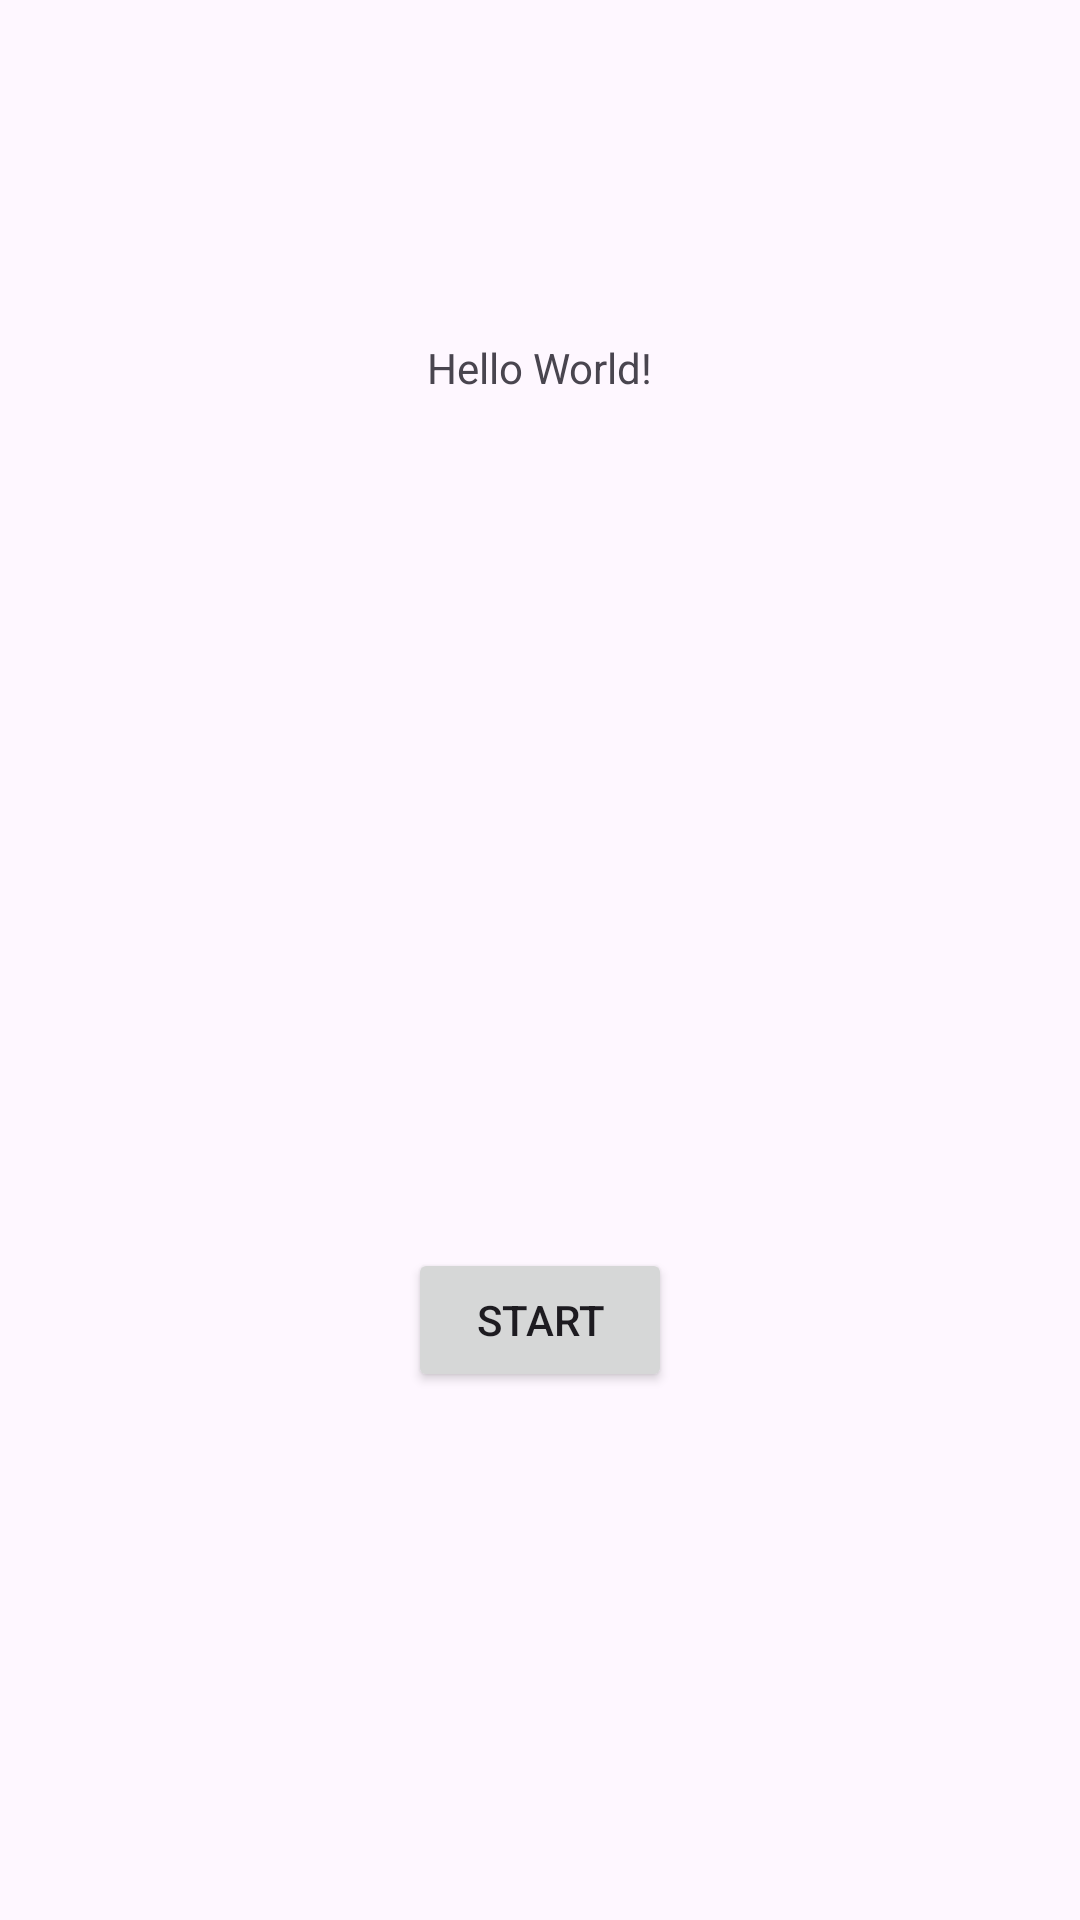

Write the Android layout XML for this screen, with the resource values it uses.
<!-- AndroidManifest.xml: application theme Theme.MyBambuHandy -->
<!-- res/layout/activity_main.xml -->
<?xml version="1.0" encoding="utf-8"?>
<androidx.constraintlayout.widget.ConstraintLayout xmlns:android="http://schemas.android.com/apk/res/android"
    xmlns:app="http://schemas.android.com/apk/res-auto"
    xmlns:tools="http://schemas.android.com/tools"
    android:id="@+id/main"
    android:layout_width="match_parent"
    android:layout_height="match_parent"
    tools:context=".MainActivity">

    <TextView
        android:id="@+id/textView"
        android:layout_width="wrap_content"
        android:layout_height="wrap_content"
        android:text="Hello World!"
        app:layout_constraintBottom_toBottomOf="parent"
        app:layout_constraintEnd_toEndOf="parent"
        app:layout_constraintStart_toStartOf="parent"
        app:layout_constraintTop_toTopOf="parent"
        app:layout_constraintVertical_bias="0.182" />

    <Button
        android:id="@+id/btnStart"
        android:layout_width="wrap_content"
        android:layout_height="wrap_content"
        android:layout_marginTop="108dp"
        android:onClick="onCclickBtnStart"
        android:text="Start"
        app:layout_constraintBottom_toBottomOf="parent"
        app:layout_constraintEnd_toEndOf="parent"
        app:layout_constraintStart_toStartOf="parent"
        app:layout_constraintTop_toBottomOf="@+id/textView" />

</androidx.constraintlayout.widget.ConstraintLayout>
<!-- resources referenced by this layout -->
<resources>
  <style name="Theme.MyBambuHandy" parent="Base.Theme.MyBambuHandy" />
  <style name="Base.Theme.MyBambuHandy" parent="Theme.Material3.DayNight.NoActionBar">
          
          
      </style>
</resources>
